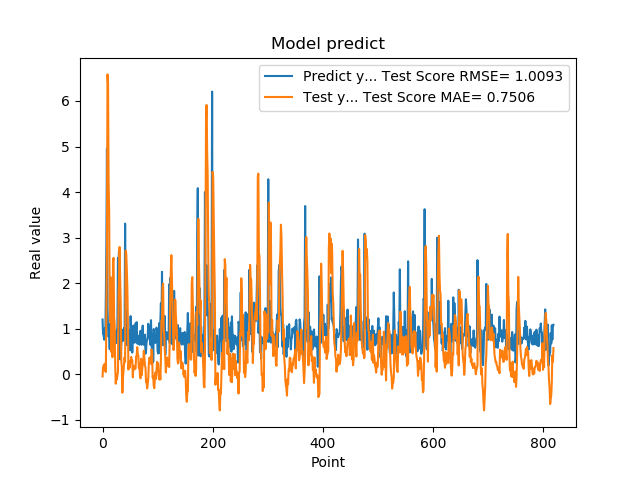

The table this chart was drawn from, first rows:
1.201630949974060059e+00, -4.858948869794278702e-02
8.802530169486999512e-01, 1.531979097661432532e-01
8.531429767608642578e-01, 1.903103116550861063e-01
7.591750025749206543e-01, 2.168707262002529668e-01
1.005007982254028320e+00, 8.145030357218130401e-02
7.687720060348510742e-01, 2.347979378345989854e-01
1.740013241767883301e+00, 4.821615335600003965e-02
2.913533687591552734e+00, 1.353990577349068802e+00
4.963075160980224609e+00, 2.808240101881092965e+00
1.471215128898620605e+00, 6.583927500840095703e+00
1.000648975372314453e+00, 6.364737210332330974e+00
8.220189809799194336e-01, 4.234023388442373914e+00
9.362199902534482643e-01, 3.573868719590402865e+00
5.486897230148315430e-01, 1.622634250786417098e+00
1.111255049705505371e+00, 1.145894570944726798e+00
7.148039937019348145e-01, 2.123876252918487584e+00
1.052167057991027832e+00, 4.872011493552198536e-01
8.955980539321898304e-01, 9.882640884596778363e-01
7.769405245780944824e-01, 3.744865735370849213e-01
5.699509978294372559e-01, 2.482024178832832995e+00
8.244060277938842773e-01, 2.555545750960991125e+00
5.800840258598327637e-01, 1.255221643019114763e+00
9.488009810447691761e-01, 1.094389023818638673e+00
7.918390035629272461e-01, 1.973191355849493733e-01
6.937990188598632812e-01, -2.073688742928749273e-01
6.834830045700073242e-01, -9.405605261814838081e-03
9.433320164680479847e-01, -1.189809044725724657e-01
1.032713770866394043e+00, -1.524020308625354155e-02
2.556216001510620117e+00, 4.104185170212896333e-02
2.464895963668823242e+00, 1.692540267064934545e+00
2.728049993515014204e+00, 2.139819061491776253e+00
3.558506965637206476e-01, 2.793737537421680184e+00
3.262020051479339600e-01, 2.098819012846867782e+00
3.781589865684509277e-01, 1.554580500612591010e+00
6.306380033493041992e-01, 2.973424249242035966e-01
8.854129910469055176e-01, 1.546245220813919907e-01
9.743152856826782227e-01, -4.056208458566644692e-01
7.307389974594116211e-01, -9.125234781425579922e-02
9.521890282630921520e-01, 6.931452433511982314e-02
1.011654973030090332e+00, 2.377439975562655738e-01
7.643579840660095215e-01, 3.672043787174098517e-01
3.306220054626464844e+00, 2.742745352820281091e-01
7.543110251426696777e-01, 2.714060027367992234e+00
1.409499049186706321e+00, 2.659579540432187805e+00
6.401469707489013672e-01, 2.327802081697912140e+00
8.640019893646240234e-01, 1.907978150154081565e+00
8.469420075416564941e-01, 1.184862353769042587e+00
7.976629734039306641e-01, 1.035967121764891363e-01
9.555831551551821068e-01, 2.788666303095875265e-01
9.546210169792175293e-01, 1.362281133833553315e-01
5.251880288124084473e-01, 2.268384480865004438e-01
1.275226235389709695e+00, 2.714759467058473486e-01
8.355640172958374023e-01, 3.794204883420785324e-01
7.640249729156494141e-01, 2.677315154409299902e-01
4.752210080623626154e-01, 3.047660357544826337e-01
7.414129972457885742e-01, -6.693343498488688037e-02
1.069700956344604492e+00, 1.742164381899379000e-01
7.892770171165466309e-01, 1.877460577300954225e-01
6.914690136909484863e-01, 1.077796005679449026e-01
7.093830108642578125e-01, 1.198488218356188462e-01
1.115731000900268555e+00, 1.282747538369247431e-01
... 759 more rows
